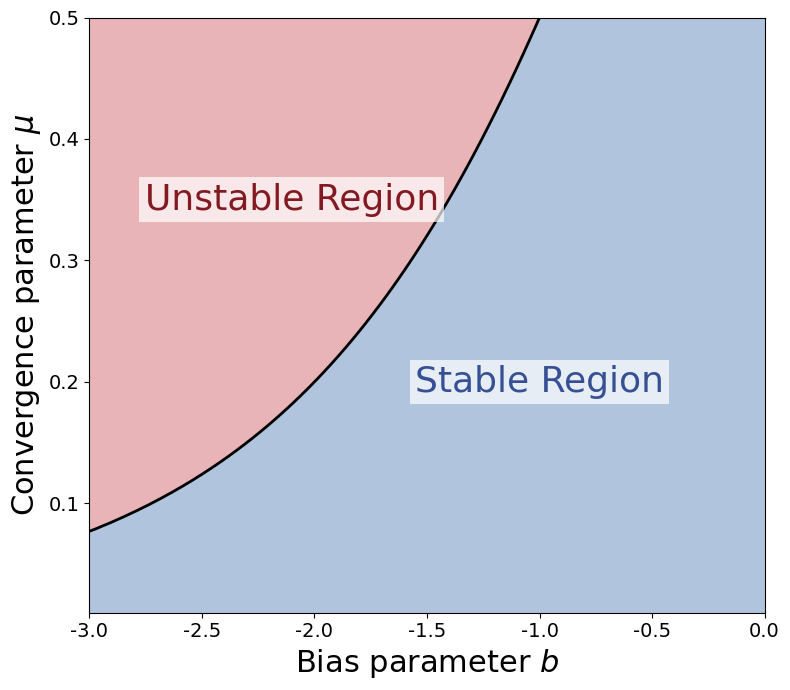

Python code for this plot: (Note: this script raises an exception after producing the figure.)
# Figure 2: Stability region of neutral equilibrium in homogeneous symmetric model (b, mu)
import numpy as np
import matplotlib.pyplot as plt

# b axis range [-3, 0]
b_range = np.linspace(-3, 0, 100)
mu_range = np.linspace(0.01, 0.5, 100)
B, MU = np.meshgrid(b_range, mu_range)

Z = B * (0.5)**B - 2 + 2/MU

fig, ax = plt.subplots(figsize=(8, 7))

# Two solid colors
stable_color   = '#B0C4DE'
unstable_color = '#E8B4B8'

ax.contourf(B, MU, Z, levels=[Z.min(), 0, Z.max()],
            colors=[unstable_color, stable_color])

# Zero contour line
ax.contour(B, MU, Z, levels=[0], colors='black', linewidths=2)

# Stable Region / Unstable Region labels
ax.text(-1.0, 0.2, 'Stable Region', fontsize=26, color='#375093',
        ha='center', va='center', fontfamily='Times New Roman',
        bbox=dict(facecolor='white', alpha=0.7, edgecolor='none'))
ax.text(-2.1, 0.35, 'Unstable Region', fontsize=26, color='#831A21',
        ha='center', va='center', fontfamily='Times New Roman',
        bbox=dict(facecolor='white', alpha=0.7, edgecolor='none'))

ax.set_xlabel(r'Bias parameter $b$', fontsize=22, fontfamily='Times New Roman')
ax.set_ylabel(r'Convergence parameter $\mu$', fontsize=22, fontfamily='Times New Roman')

# Tick spacing 0.5 for b-axis
ax.set_xticks(np.arange(-3.0, 0.01, 0.5))
ax.tick_params(axis='both', labelsize=14)
for label in ax.get_xticklabels() + ax.get_yticklabels():
    label.set_fontfamily('Times New Roman')

plt.tight_layout()
plt.savefig('../Images/homo_equilibrium.png', dpi=200, bbox_inches='tight')
plt.show()
